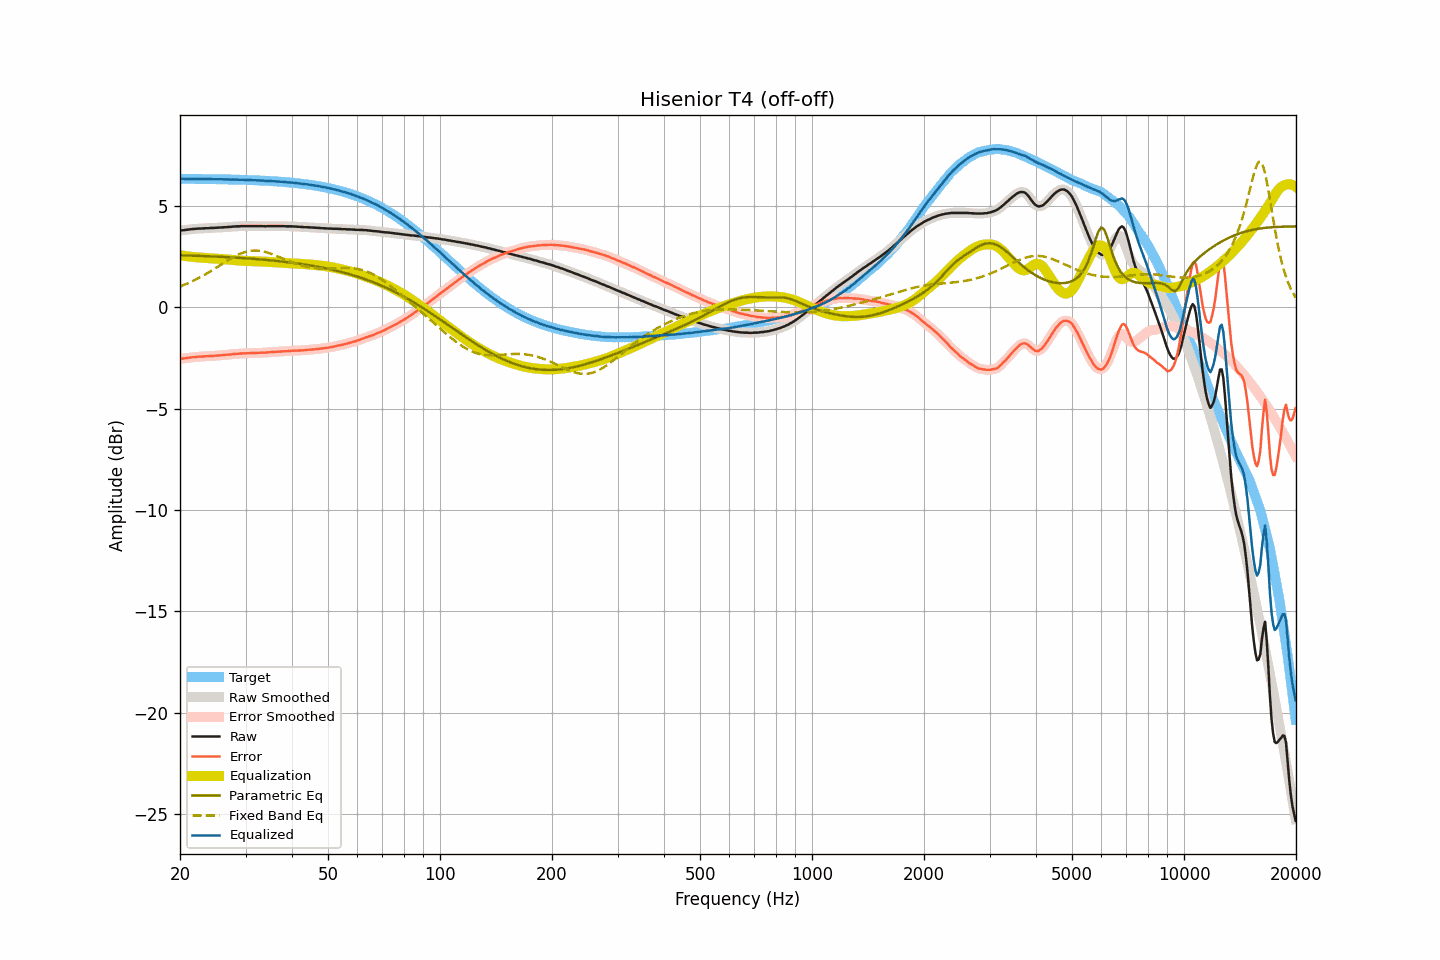

Values plotted in this chart, from the file beside it:
frequency, raw, smoothed, error, error_smoothed, equalization, parametric_eq, fixed_band_eq, equalized_raw, equalized_smoothed, target
20.00, 3.77, 3.77, -2.55, -2.55, 2.56, 2.56, 1.02, 6.33, 6.33, 6.32
20.20, 3.78, 3.78, -2.54, -2.54, 2.54, 2.55, 1.05, 6.32, 6.32, 6.32
20.40, 3.79, 3.79, -2.53, -2.53, 2.53, 2.55, 1.08, 6.32, 6.32, 6.32
20.61, 3.80, 3.80, -2.52, -2.52, 2.52, 2.55, 1.11, 6.32, 6.32, 6.32
20.81, 3.81, 3.81, -2.51, -2.51, 2.51, 2.55, 1.14, 6.32, 6.32, 6.32
21.02, 3.82, 3.82, -2.50, -2.50, 2.50, 2.54, 1.18, 6.32, 6.32, 6.32
21.23, 3.83, 3.83, -2.49, -2.49, 2.49, 2.54, 1.21, 6.32, 6.32, 6.32
21.44, 3.84, 3.84, -2.48, -2.48, 2.48, 2.54, 1.25, 6.32, 6.32, 6.32
21.66, 3.85, 3.85, -2.47, -2.47, 2.47, 2.54, 1.29, 6.32, 6.32, 6.32
21.87, 3.85, 3.86, -2.47, -2.46, 2.46, 2.53, 1.33, 6.31, 6.32, 6.32
22.09, 3.86, 3.86, -2.46, -2.46, 2.46, 2.53, 1.37, 6.32, 6.32, 6.32
22.31, 3.87, 3.87, -2.45, -2.45, 2.45, 2.53, 1.41, 6.32, 6.32, 6.32
22.54, 3.87, 3.87, -2.44, -2.44, 2.44, 2.52, 1.45, 6.32, 6.32, 6.32
22.76, 3.87, 3.87, -2.44, -2.44, 2.44, 2.52, 1.49, 6.31, 6.31, 6.31
22.99, 3.88, 3.88, -2.43, -2.44, 2.43, 2.52, 1.53, 6.31, 6.31, 6.31
23.22, 3.88, 3.88, -2.43, -2.43, 2.43, 2.52, 1.58, 6.31, 6.31, 6.31
23.45, 3.89, 3.89, -2.42, -2.42, 2.42, 2.51, 1.62, 6.32, 6.31, 6.31
23.69, 3.89, 3.89, -2.42, -2.42, 2.42, 2.51, 1.67, 6.31, 6.31, 6.31
23.92, 3.89, 3.90, -2.42, -2.41, 2.42, 2.51, 1.72, 6.31, 6.31, 6.31
24.16, 3.90, 3.90, -2.41, -2.41, 2.41, 2.50, 1.77, 6.31, 6.31, 6.31
24.40, 3.90, 3.90, -2.41, -2.41, 2.41, 2.50, 1.82, 6.31, 6.31, 6.31
24.65, 3.90, 3.90, -2.40, -2.40, 2.40, 2.49, 1.87, 6.30, 6.30, 6.31
24.89, 3.91, 3.91, -2.39, -2.40, 2.40, 2.49, 1.92, 6.31, 6.30, 6.30
25.14, 3.91, 3.91, -2.39, -2.39, 2.39, 2.49, 1.97, 6.30, 6.30, 6.30
25.39, 3.92, 3.92, -2.38, -2.38, 2.38, 2.48, 2.02, 6.30, 6.30, 6.30
25.65, 3.92, 3.92, -2.38, -2.38, 2.38, 2.48, 2.07, 6.30, 6.30, 6.30
25.91, 3.93, 3.93, -2.37, -2.37, 2.37, 2.48, 2.12, 6.30, 6.30, 6.30
26.16, 3.93, 3.93, -2.37, -2.36, 2.36, 2.47, 2.17, 6.30, 6.30, 6.30
26.43, 3.94, 3.94, -2.35, -2.36, 2.36, 2.47, 2.22, 6.30, 6.30, 6.30
26.69, 3.94, 3.94, -2.35, -2.35, 2.35, 2.46, 2.27, 6.29, 6.29, 6.29
26.96, 3.95, 3.95, -2.34, -2.34, 2.34, 2.46, 2.32, 6.29, 6.29, 6.29
27.23, 3.95, 3.95, -2.34, -2.34, 2.33, 2.45, 2.37, 6.29, 6.29, 6.29
27.50, 3.96, 3.96, -2.33, -2.33, 2.33, 2.45, 2.41, 6.29, 6.29, 6.29
27.77, 3.97, 3.97, -2.32, -2.32, 2.32, 2.45, 2.46, 6.29, 6.29, 6.29
28.05, 3.97, 3.97, -2.31, -2.31, 2.31, 2.44, 2.50, 6.28, 6.29, 6.28
28.33, 3.98, 3.98, -2.30, -2.30, 2.31, 2.44, 2.54, 6.29, 6.28, 6.28
28.62, 3.98, 3.98, -2.30, -2.30, 2.30, 2.43, 2.58, 6.28, 6.28, 6.28
28.90, 3.98, 3.99, -2.30, -2.29, 2.29, 2.43, 2.61, 6.27, 6.28, 6.28
29.19, 3.99, 3.99, -2.28, -2.29, 2.29, 2.42, 2.65, 6.28, 6.28, 6.28
29.48, 3.99, 3.99, -2.28, -2.28, 2.28, 2.42, 2.68, 6.27, 6.27, 6.27
29.78, 3.99, 3.99, -2.28, -2.28, 2.28, 2.41, 2.71, 6.27, 6.27, 6.27
30.08, 3.99, 3.99, -2.28, -2.28, 2.28, 2.41, 2.73, 6.27, 6.27, 6.27
30.38, 3.99, 3.99, -2.27, -2.27, 2.27, 2.40, 2.75, 6.26, 6.26, 6.27
30.68, 3.99, 3.99, -2.27, -2.27, 2.27, 2.39, 2.76, 6.26, 6.26, 6.26
30.99, 3.99, 3.99, -2.27, -2.27, 2.27, 2.39, 2.78, 6.26, 6.26, 6.26
31.30, 3.99, 3.99, -2.27, -2.27, 2.27, 2.38, 2.78, 6.26, 6.26, 6.26
31.61, 3.99, 3.99, -2.26, -2.26, 2.26, 2.38, 2.79, 6.25, 6.25, 6.25
31.93, 3.99, 3.99, -2.26, -2.26, 2.26, 2.37, 2.79, 6.25, 6.25, 6.25
32.24, 3.99, 3.99, -2.26, -2.26, 2.26, 2.36, 2.79, 6.25, 6.25, 6.25
32.57, 3.99, 3.99, -2.25, -2.25, 2.25, 2.36, 2.78, 6.24, 6.24, 6.24
32.89, 3.99, 3.99, -2.25, -2.25, 2.25, 2.35, 2.77, 6.24, 6.24, 6.24
33.22, 3.99, 3.99, -2.24, -2.25, 2.25, 2.34, 2.76, 6.24, 6.24, 6.24
33.55, 3.99, 3.99, -2.24, -2.24, 2.24, 2.34, 2.74, 6.23, 6.23, 6.23
33.89, 3.98, 3.99, -2.25, -2.24, 2.24, 2.33, 2.72, 6.22, 6.23, 6.23
34.23, 3.99, 3.99, -2.23, -2.24, 2.23, 2.32, 2.70, 6.22, 6.22, 6.22
34.57, 3.99, 3.99, -2.23, -2.23, 2.23, 2.32, 2.67, 6.22, 6.22, 6.22
34.92, 3.99, 3.99, -2.22, -2.22, 2.22, 2.31, 2.65, 6.22, 6.22, 6.21
35.27, 3.99, 3.99, -2.22, -2.22, 2.22, 2.30, 2.62, 6.21, 6.21, 6.21
35.62, 3.99, 3.99, -2.21, -2.21, 2.21, 2.29, 2.59, 6.20, 6.20, 6.20
35.97, 3.99, 3.99, -2.21, -2.21, 2.21, 2.28, 2.56, 6.20, 6.20, 6.20
... 635 more rows
